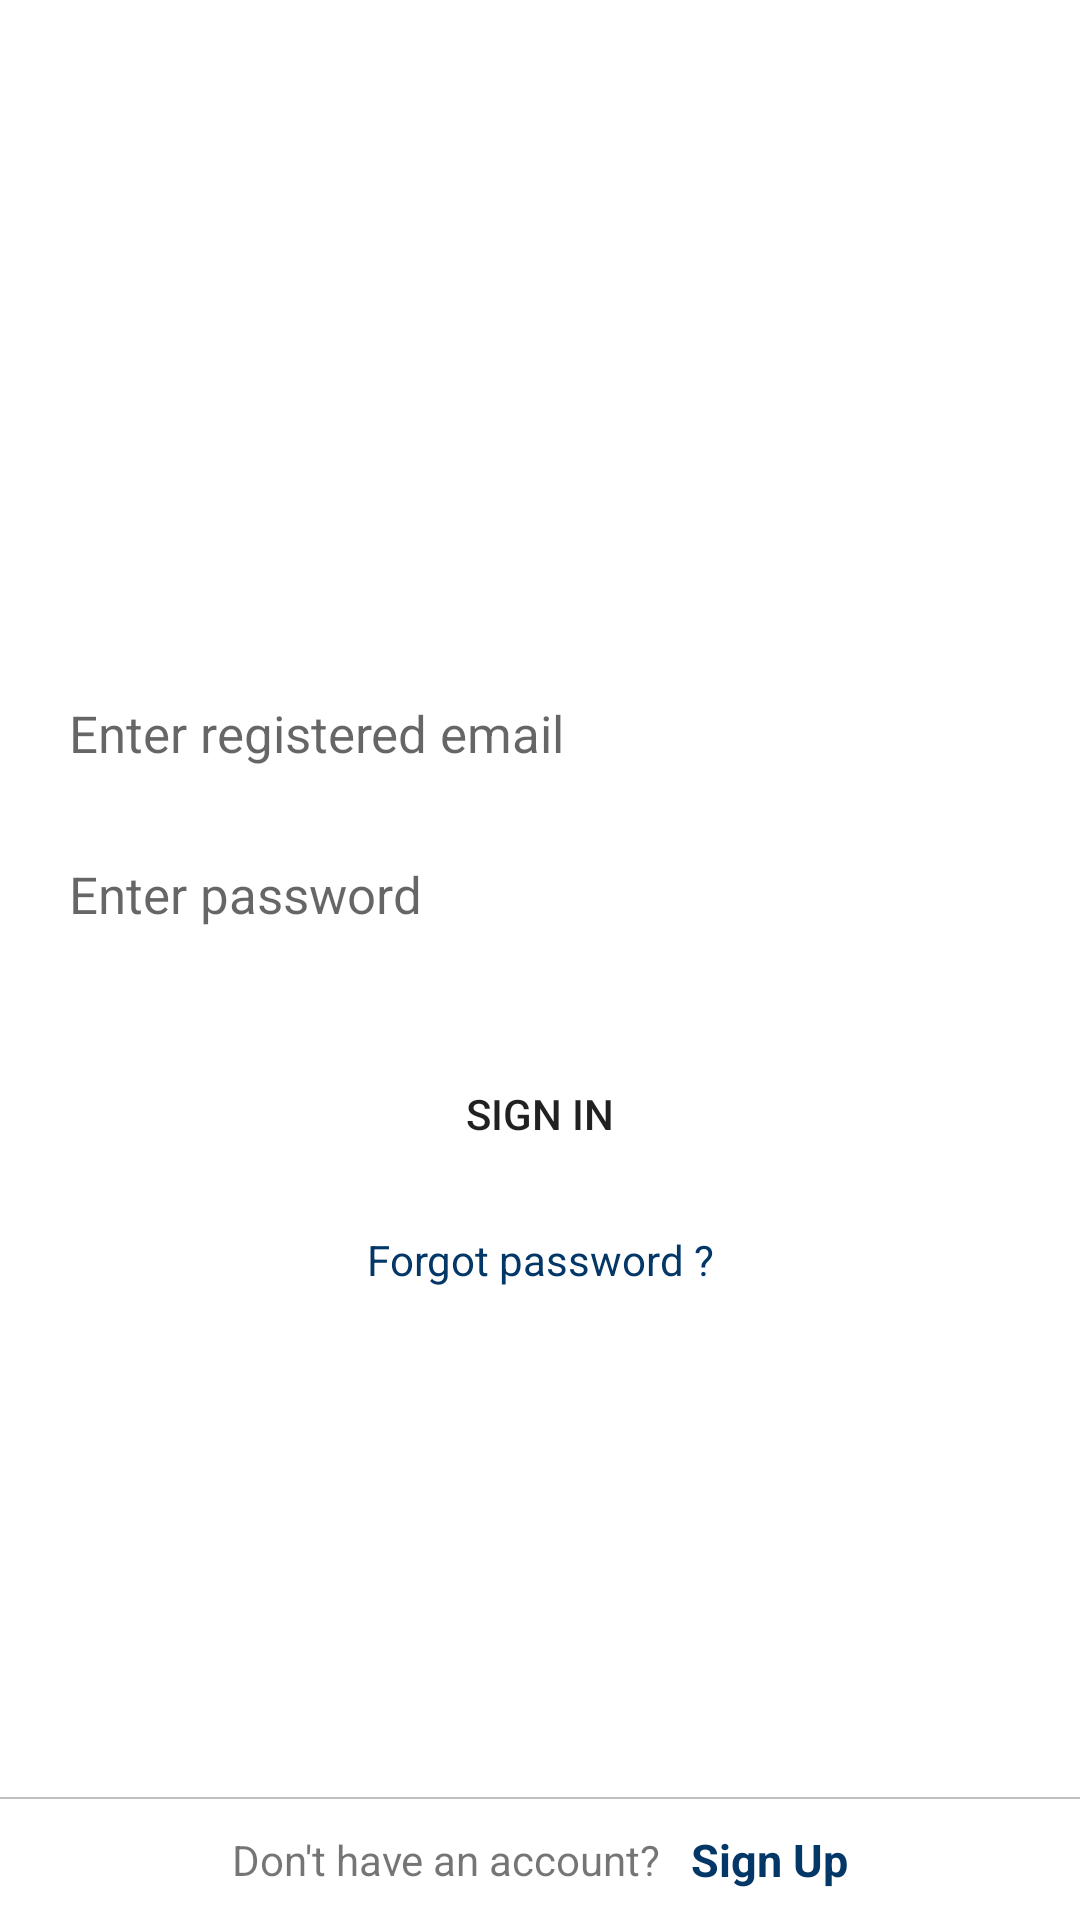

Produce the Android XML layout that renders to this screen, including the resource entries it uses.
<!-- AndroidManifest.xml: application theme AppTheme -->
<!-- res/layout/fragment_sign_in.xml -->
<?xml version="1.0" encoding="utf-8"?>
<RelativeLayout xmlns:android="http://schemas.android.com/apk/res/android"
    xmlns:tools="http://schemas.android.com/tools"
    android:layout_width="match_parent"
    android:layout_height="match_parent"
    tools:context=".views.SignInFragment">

    <LinearLayout
        android:layout_width="match_parent"
        android:layout_height="wrap_content"
        android:layout_alignParentTop="true"
        android:layout_marginTop="30dp"
        android:orientation="vertical">

        <ImageView
            android:layout_width="match_parent"
            android:layout_height="180dp"
            android:layout_gravity="center"
            android:scaleType="fitCenter"
            android:src="@drawable/logowithtext" />

        <EditText
            android:id="@+id/editEmail_signInFragment"
            android:layout_width="match_parent"
            android:layout_height="wrap_content"
            android:layout_margin="15dp"
            android:layout_marginTop="25dp"
            android:background="@drawable/textinputborder"
            android:hint="Enter registered email"
            android:inputType="textEmailAddress"
            android:padding="8dp"
            android:textSize="17dp" />

        <EditText
            android:id="@+id/editPassword_signInFragment"
            android:layout_width="match_parent"
            android:layout_height="wrap_content"
            android:layout_marginLeft="15dp"
            android:layout_marginRight="15dp"
            android:layout_marginBottom="15dp"
            android:background="@drawable/textinputborder"
            android:hint="Enter password"
            android:inputType="textPassword"
            android:padding="8dp"
            android:textSize="17dp" />

        <Button
            android:id="@+id/signInButton_SignInFragment"
            android:layout_width="match_parent"
            android:layout_height="wrap_content"
            android:layout_margin="15dp"
            android:background="@drawable/textinputborder"
            android:padding="10dp"
            android:text="Sign In" />

        <TextView
            android:layout_width="match_parent"
            android:layout_height="wrap_content"
            android:text="Forgot password ?"
            android:gravity="center"
            android:textColor="@color/link_color"
            android:id="@+id/text_forgot_password"/>

        <TextView
            android:id="@+id/textView_SignInFragment"
            android:layout_width="match_parent"
            android:layout_height="wrap_content"
            android:layout_margin="15dp"
            android:gravity="center"
            android:textColor="@android:color/holo_red_dark" />
    </LinearLayout>

    <View
        android:layout_width="fill_parent"
        android:layout_height="0.5dp"
        android:layout_above="@+id/bottomlinearlayoutsignin"
        android:background="#c0c0c0" />

    <LinearLayout
        android:id="@+id/bottomlinearlayoutsignin"
        android:layout_width="match_parent"
        android:layout_height="wrap_content"
        android:layout_alignParentBottom="true"
        android:gravity="center"
        android:orientation="horizontal"
        android:padding="10dp">

        <TextView
            android:layout_width="wrap_content"
            android:layout_height="wrap_content"
            android:text="Don't have an account?" />

        <TextView
            android:id="@+id/proceedToSignUpTextView_SignInFragment"
            android:layout_width="wrap_content"
            android:layout_height="wrap_content"
            android:layout_marginLeft="10dp"
            android:text="Sign Up"
            android:textColor="@color/link_color"
            android:textSize="15dp"
            android:textStyle="bold" />
    </LinearLayout>


</RelativeLayout>
<!-- resources referenced by this layout -->
<resources>
  <color name="link_color">#023768</color>
</resources>
